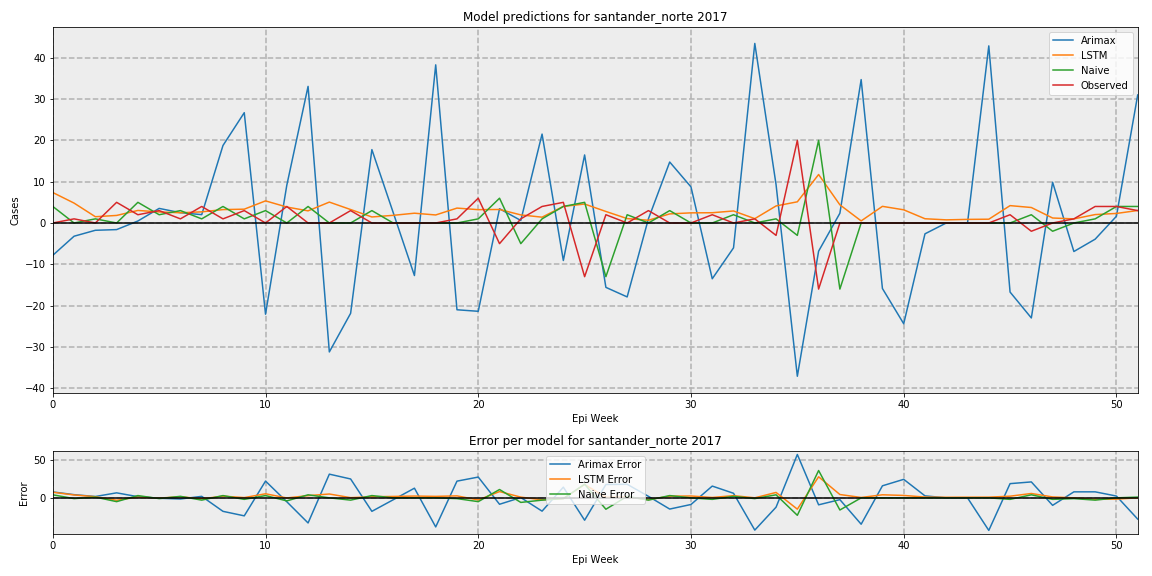

Source data for this figure (header and first rows):
, Arimax, LSTM, Naive, Observed
0, -7.822, 7.375, 4, 0.0
1, -3.203, 4.817, 0, 1
2, -1.766, 1.519, 1, 0.0
3, -1.599, 1.83, 0, 5.0
4, 0.4816, 3.038, 5, 2
5, 3.53, 2.679, 2, 3.0
6, 2.49, 2.474, 3, 1
7, 2.02, 2.697, 1, 4
8, 18.76, 3.24, 4, 1
9, 26.71, 3.345, 1, 3.0
10, -22.09, 5.356, 3, 0.0
11, 9.14, 3.863, 0, 4
12, 33.07, 2.939, 4, 0.0
13, -31.22, 5.058, 0, 0.0
14, -21.87, 3.256, 0, 3.0
15, 17.76, 1.459, 3, 0.0
16, 2.551, 1.852, 0, 0.0
17, -12.72, 2.369, 0, 0.0
18, 38.29, 1.945, 0, 0.0
19, -21.01, 3.606, 0, 1
20, -21.38, 3.228, 1, 6.0
21, 3.45, 3.271, 6, -5.0
22, 0.6104, 1.957, -5, 1
23, 21.52, 1.405, 1, 4
24, -9.085, 4.016, 4, 5.0
25, 16.47, 4.589, 5, -13.0
26, -15.58, 2.792, -13, 2
27, -17.9, 1.067, 2, 0.0
28, 1.02, 0.6587, 0, 3.0
29, 14.76, 2.203, 3, 0.0
30, 8.738, 2.453, 0, 0.0
31, -13.5, 2.484, 0, 2
32, -6.018, 2.912, 2, 0.0
33, 43.47, 1.049, 0, 1
34, 9.277, 4.129, 1, -3.0
35, -37.11, 5.127, -3, 20.0
36, -6.821, 11.73, 20, -16
37, 2.361, 4.4, -16, 0.0
38, 34.72, 0.5051, 0, 0.0
39, -15.86, 4.03, 0, 0.0
40, -24.39, 3.191, 0, 0.0
41, -2.624, 1.028, 0, 0.0
42, 9.471131862218843e-16, 0.7587, 0, 0.0
43, 1.8678078809943468e-16, 0.8739, 0, 0.0
44, 42.88, 0.9161, 0, 0.0
45, -16.72, 4.205, 0, 2
46, -22.99, 3.748, 2, -2
47, 9.859, 1.205, -2, 0.0
48, -6.903, 0.9965, 0, 1
49, -3.918, 2.04, 1, 4
50, 1.63, 2.311, 4, 4
51, 31, 3.025, 4, 3.0
